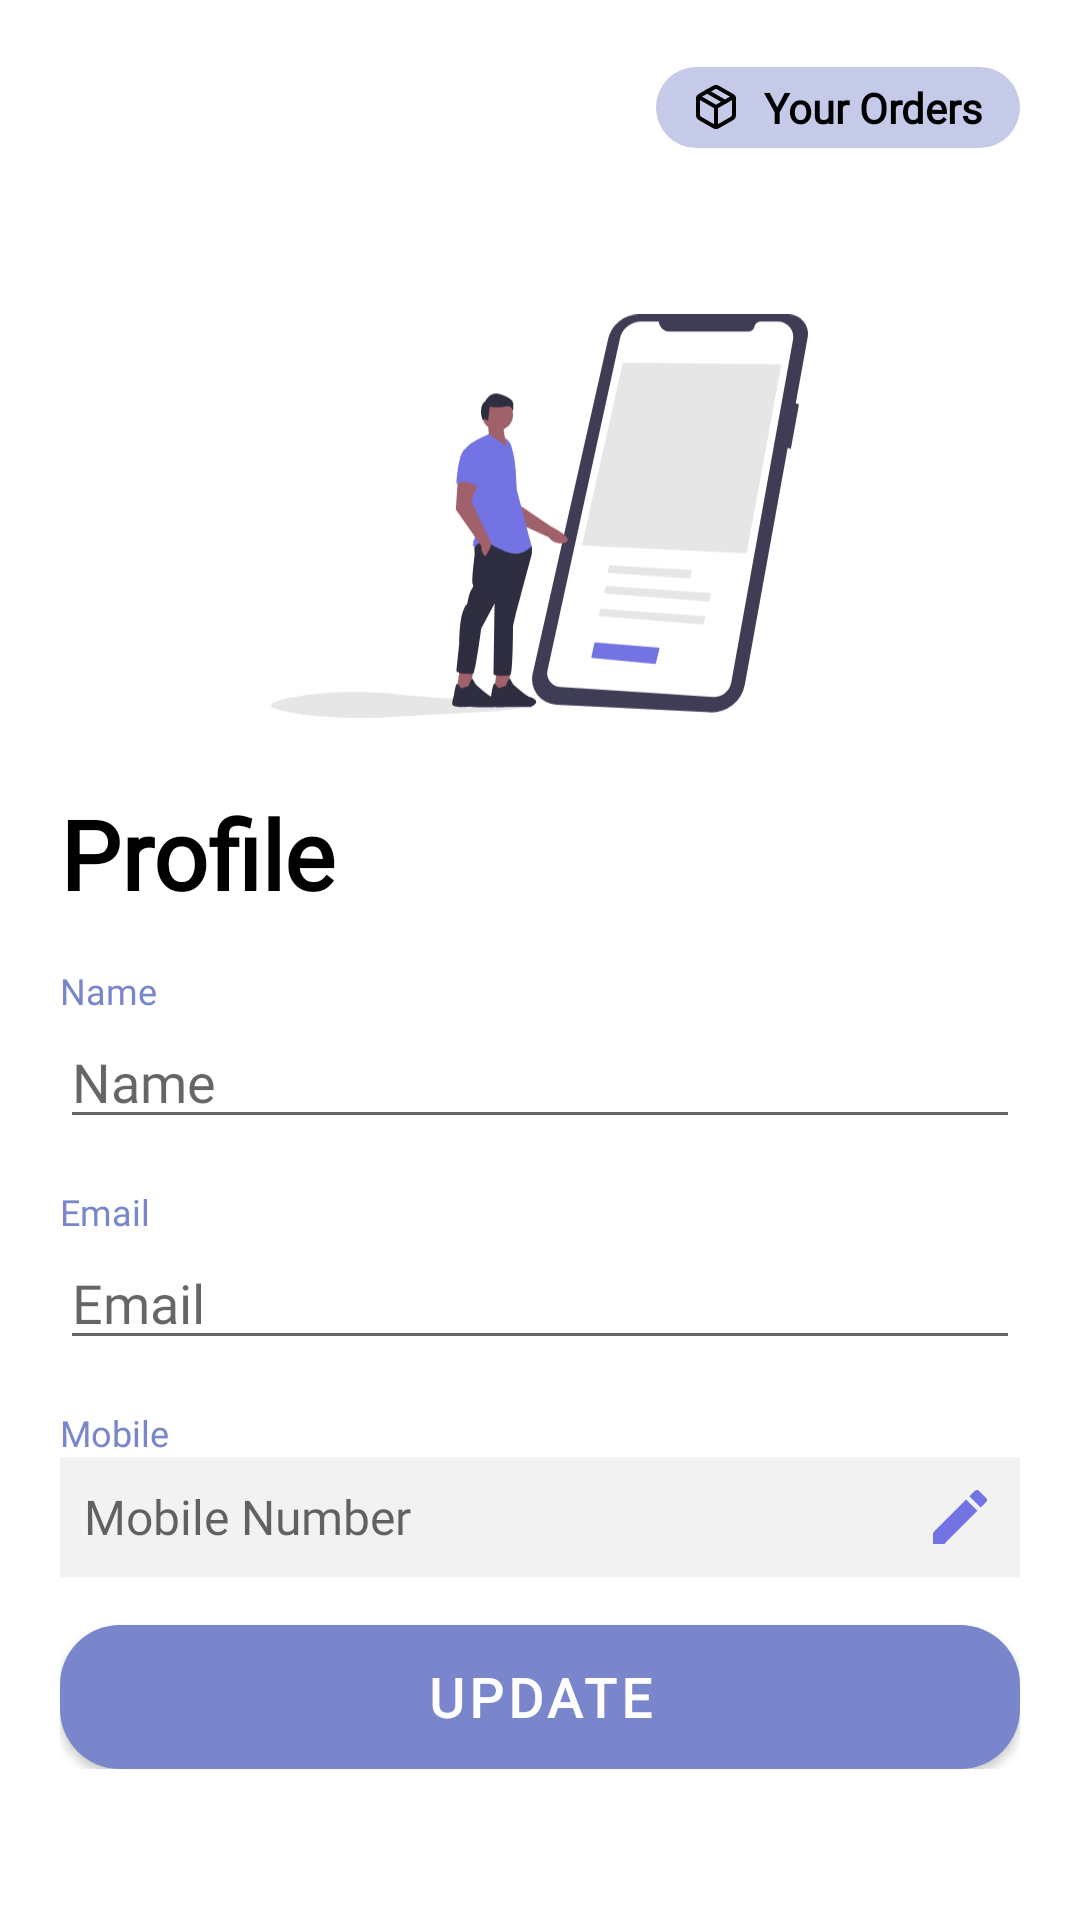

Here is an Android app screen rendered from its layout file. Give the layout XML and the strings, colors and styles it references.
<!-- AndroidManifest.xml: application theme AppTheme -->
<!-- res/layout/fragment_profile.xml -->
<?xml version="1.0" encoding="utf-8"?>
<androidx.core.widget.NestedScrollView
	xmlns:android="http://schemas.android.com/apk/res/android"
	xmlns:app="http://schemas.android.com/apk/res-auto"
	xmlns:tools="http://schemas.android.com/tools"
	android:layout_width="match_parent"
	android:layout_height="match_parent"
	tools:context=".fragment.MyProfileFragment"
	android:backgroundTint="@color/background_color">

		<LinearLayout
			android:layout_width="match_parent"
			android:layout_height="wrap_content"
			android:orientation="vertical"
			android:padding="20dp">

			<LinearLayout
				android:layout_width="match_parent"
				android:layout_height="wrap_content"
				android:layout_marginBottom="32dp"
				android:orientation="horizontal">
				<ImageView
					android:id="@+id/image_close"
					android:layout_width="32dp"
					android:layout_height="32dp"
					android:layout_gravity="center"
					android:src="@drawable/ic_close"
					app:tint="@android:color/black"
					android:visibility="invisible"/>
				<View
					android:layout_width="0dp"
					android:layout_height="1dp"
					android:layout_weight="1"
					android:layout_gravity="center"/>

				<TextView
					android:id="@+id/text_your_orders"
					android:layout_width="wrap_content"
					android:layout_height="wrap_content"
					android:layout_gravity="center"
					android:paddingStart="12dp"
					android:paddingEnd="12dp"
					android:background="@drawable/view_bg"
					android:backgroundTint="@color/purple_200"
					android:drawableStart="@drawable/ic_orders"
					android:drawablePadding="8dp"
					android:fontFamily="@font/open_sans_semibold"
					android:gravity="center|start"
					android:paddingTop="4dp"
					android:paddingBottom="4dp"
					android:textColor="@android:color/black"
					android:text="Your Orders"
					android:textSize="14sp"
					android:textStyle="bold" />

			</LinearLayout>


			<ImageView
				android:layout_width="179dp"
				android:layout_height="176dp"
				android:layout_gravity="center"
				android:src="@drawable/ic_signup" />

			<TextView
				android:layout_width="match_parent"
				android:layout_height="wrap_content"
				android:layout_gravity="top"
				android:fontFamily="@font/poppins_bold"
				android:gravity="center|start"
				android:paddingTop="3dp"
				android:text="Profile"
				android:textAppearance="@style/AppbarTitle"
				android:textColor="@color/titleColor"
				android:textSize="32sp" />


			<TextView
				android:layout_width="match_parent"
				android:layout_height="wrap_content"
				android:layout_gravity="top"
				android:fontFamily="@font/poppins_semibold"
				android:gravity="center|start"
				android:text="Name"
				android:layout_marginTop="16dp"
				android:textColor="@color/colorAccent"
				android:textSize="12sp" />

			<com.google.android.material.textfield.TextInputEditText
				android:id="@+id/edit_name"
				android:layout_width="match_parent"
				android:layout_height="wrap_content"
				android:fontFamily="@font/poppins_semibold"
				android:hint="Name" />

			<TextView
				android:layout_width="match_parent"
				android:layout_height="wrap_content"
				android:layout_gravity="top"
				android:fontFamily="@font/poppins_semibold"
				android:gravity="center|start"
				android:text="Email"
				android:layout_marginTop="16dp"
				android:textColor="@color/colorAccent"
				android:textSize="12sp" />

			<com.google.android.material.textfield.TextInputEditText
				android:layout_width="match_parent"
				android:layout_height="wrap_content"
				android:id="@+id/edit_email"
				android:fontFamily="@font/poppins_semibold"
				android:hint="Email" />

			<TextView
				android:layout_width="match_parent"
				android:layout_height="wrap_content"
				android:layout_gravity="top"
				android:visibility="gone"
				android:fontFamily="@font/poppins_semibold"
				android:gravity="center|start"
				android:text="Number"
				android:layout_marginTop="16dp"
				android:textColor="@color/colorAccent"
android:textSize="12sp" />


			<LinearLayout
				android:id="@+id/layout_change_number"
				android:layout_width="match_parent"
				android:layout_height="wrap_content"
				android:background="#f2f2f2"
				android:visibility="gone"
				android:orientation="vertical">

				<TextView
					android:layout_width="match_parent"
					android:layout_height="wrap_content"
					android:layout_gravity="top"
					android:drawableEnd="@drawable/ic_edit"
					android:drawablePadding="8dp"
					android:fontFamily="@font/poppins_semibold"
					android:gravity="center|start"
					android:paddingStart="8dp"
					android:paddingTop="8dp"
					android:id="@+id/text_change_number"
					android:paddingEnd="8dp"
					android:paddingBottom="8dp"
					android:text="9840024137"
					android:textSize="16sp" />
			</LinearLayout>

			<TextView
				android:layout_width="match_parent"
				android:layout_height="wrap_content"
				android:layout_gravity="top"
				android:fontFamily="@font/poppins_semibold"
				android:gravity="center|start"
				android:text="Mobile"
				android:layout_marginTop="16dp"
				android:textColor="@color/colorAccent"
				android:textSize="12sp" />

			<LinearLayout
				android:id="@+id/layout_mobile"
				android:layout_width="match_parent"
				android:layout_height="wrap_content"
				android:background="#f2f2f2"
				android:orientation="vertical">
				<TextView
					android:layout_width="match_parent"
					android:layout_height="wrap_content"
					android:layout_gravity="top"
					android:drawablePadding="8dp"
					android:drawableEnd="@drawable/ic_edit"
					android:backgroundTint="@color/hintColor"
					android:fontFamily="@font/poppins_semibold"
					android:gravity="center|start"
					android:paddingStart="8dp"
					android:paddingTop="8dp"
					android:id="@+id/text_mobile"
					android:paddingEnd="8dp"
					android:paddingBottom="8dp"
					tools:text="123456789"
					android:hint="Mobile Number"
					android:textSize="16sp" />
			</LinearLayout>


			<LinearLayout
				android:id="@+id/layout_choose_campus"
				android:layout_width="match_parent"
				android:layout_height="wrap_content"
				android:background="#f2f2f2"
				android:orientation="vertical"/>


			<com.google.android.material.button.MaterialButton
				android:background="@drawable/button_bg"
				android:id="@+id/button_update"
				android:layout_width="match_parent"
				android:layout_height="wrap_content"
				android:layout_marginTop="16dp"
				android:fontFamily="@font/poppins_semibold"
				android:text="@string/label_update"
				android:textSize="18sp"
				android:textStyle="bold"
				app:backgroundTint="@color/colorAccent" />


		</LinearLayout>

	</androidx.core.widget.NestedScrollView>
<!-- resources referenced by this layout -->
<resources>
  <color name="background_color">#ffffff</color>
  <color name="colorAccent">#7986CB</color>
  <color name="hintColor">#DD8F8F8F</color>
  <color name="purple_200">#C5CAE9</color>
  <color name="titleColor">#000000</color>
  <!-- drawable button_bg (drawable) -->
  <?xml version="1.0" encoding="utf-8"?>
  <shape xmlns:android="http://schemas.android.com/apk/res/android">
  
      <corners android:radius="20dp"/>
      <solid android:color="@color/purple_700"/>
  
  </shape>
  <!-- drawable ic_close (drawable) -->
  <vector android:height="24dp"
      android:viewportHeight="24.0"
      android:viewportWidth="24.0"
      android:width="24dp"
      xmlns:android="http://schemas.android.com/apk/res/android">
      <path android:fillColor="@color/drawer_icon_color"
          android:pathData="M19,6.41L17.59,5 12,10.59 6.41,5 5,6.41 10.59,12 5,17.59 6.41,19 12,13.41 17.59,19 19,17.59 13.41,12z"/>
  </vector>
  <!-- drawable ic_edit (drawable) -->
  <vector android:height="24dp"
      android:viewportHeight="24.0"
      android:viewportWidth="24.0"
      android:width="24dp"
      xmlns:android="http://schemas.android.com/apk/res/android">
      <path android:fillColor="@color/drawer_icon_color"
          android:pathData="M3,17.25V21h3.75L17.81,9.94l-3.75,-3.75L3,17.25zM20.71,7.04c0.39,-0.39 0.39,-1.02 0,-1.41l-2.34,-2.34c-0.39,-0.39 -1.02,-0.39 -1.41,0l-1.83,1.83 3.75,3.75 1.83,-1.83z"/>
  </vector>
  <!-- drawable view_bg (drawable) -->
  <?xml version="1.0" encoding="utf-8"?>
  <shape xmlns:android="http://schemas.android.com/apk/res/android"
      xmlns:tools="http://schemas.android.com/tools"
      android:shape="rectangle">
      <solid android:color="@color/white"/>
  
      <corners android:topRightRadius="60dp"
          android:topLeftRadius="60dp"
          android:bottomLeftRadius="60dp"
          android:bottomRightRadius="60dp"/>
  
  
  </shape>
  <string name="label_update">Update</string>
  <style name="AppbarTitle">
          <item name="fontFamily">@font/poppins_semibold</item>
          <item name="android:textStyle">bold</item>
          <item name="android:color">#000000</item>
          <item name="android:textSize">24sp</item>
      </style>
  <style name="AppTheme" parent="Theme.MaterialComponents.Light.NoActionBar">
          
          <item name="colorPrimary">@color/purple_500</item>
          <item name="colorPrimaryVariant">@color/purple_700</item>
          <item name="colorOnPrimary">@color/white</item>
          
          <item name="colorSecondary">@color/teal_200</item>
          <item name="colorSecondaryVariant">@color/teal_700</item>
          <item name="colorOnSecondary">@color/black</item>
          
          <item name="android:statusBarColor" tools:targetApi="l">?attr/colorPrimaryVariant</item>
          
      </style>
  <color name="purple_700">#C5CAE9</color>
  <color name="drawer_icon_color">#7373E3</color>
  <color name="black">#FF000000</color>
  <color name="white">#FFFFFFFF</color>
  <color name="purple_500">#C5CAE9</color>
  <color name="teal_200">#FF03DAC5</color>
  <color name="teal_700">#FF018786</color>
</resources>
